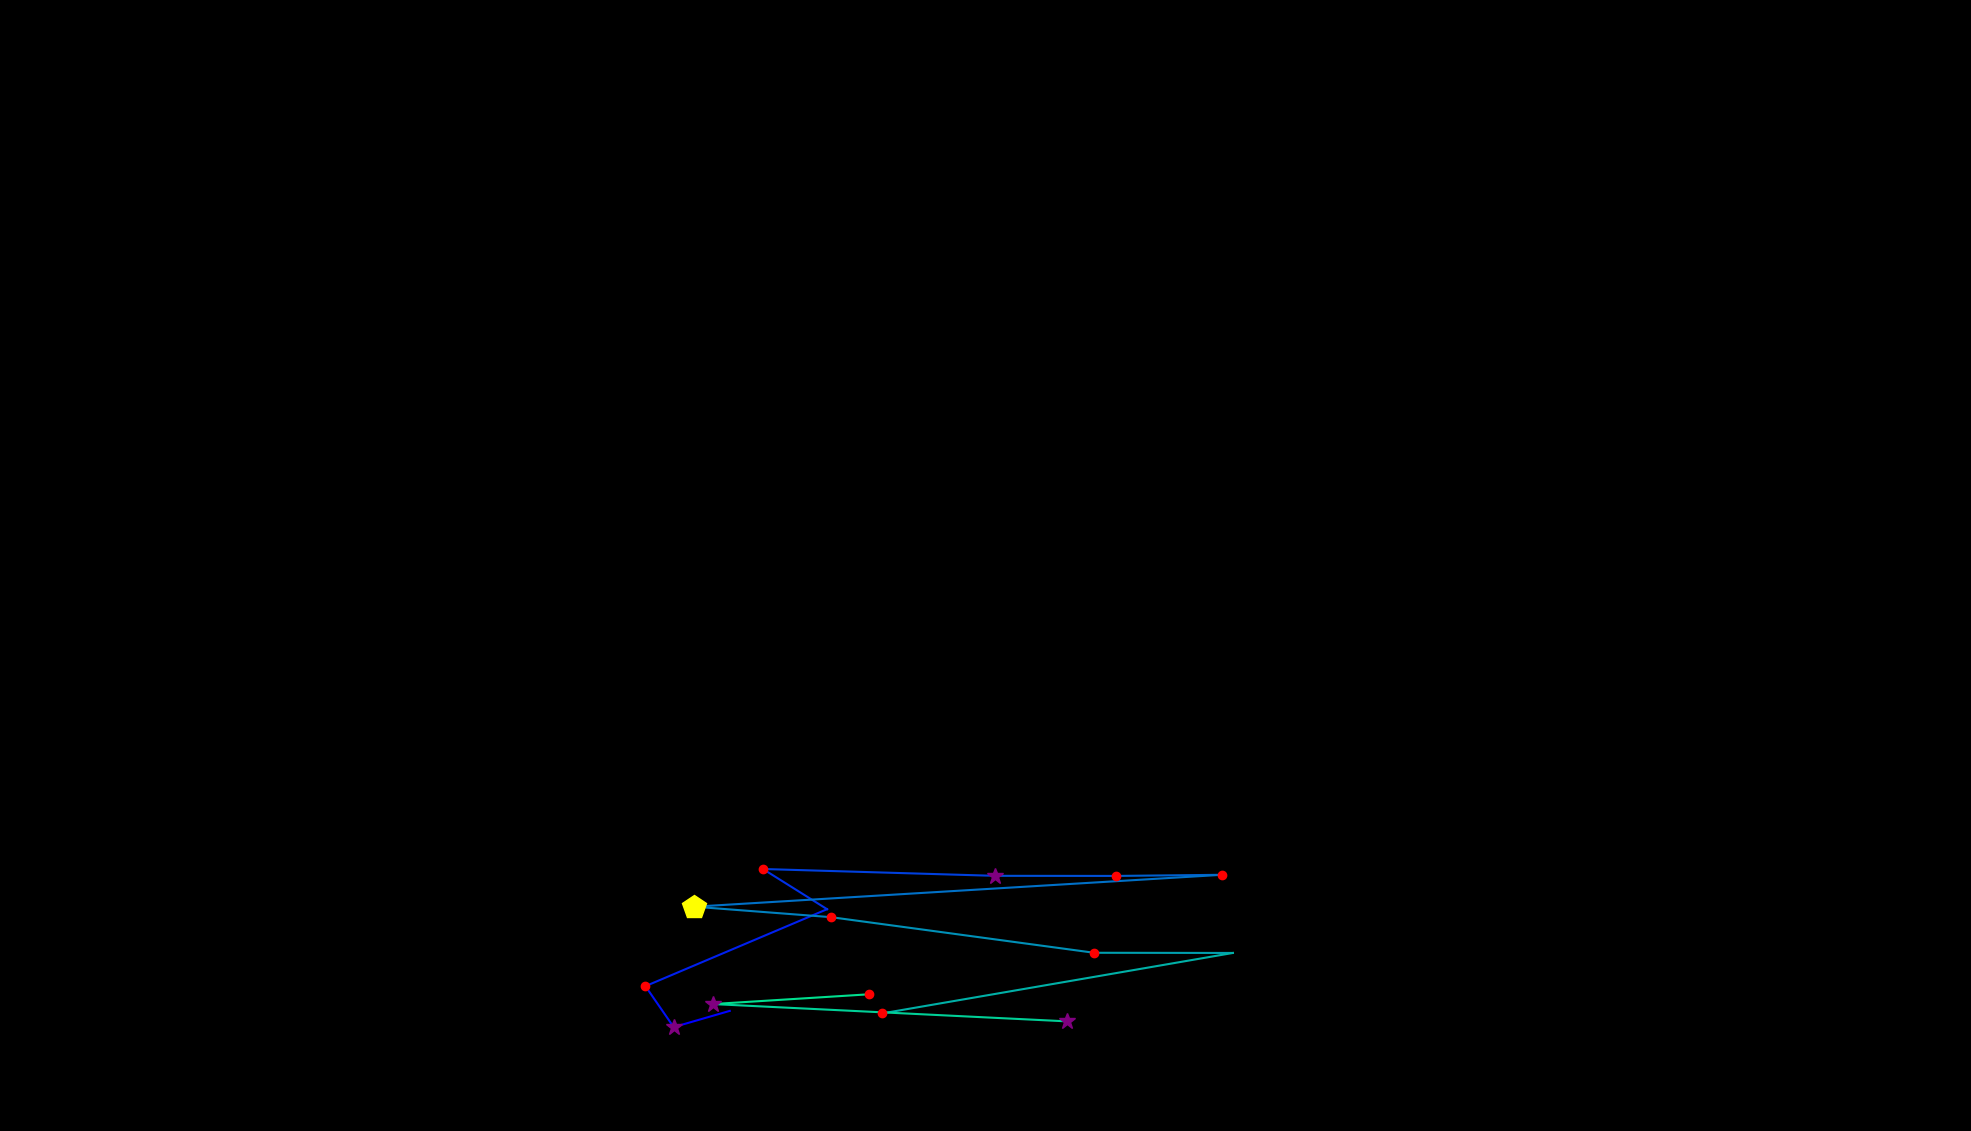

Values plotted in this chart, from the file beside it:
, fixation_id, timestamp, avg_gaze_x, avg_gaze_y, duration
0, 111.0, 34096, 947.7, 156, 108.5
1, 112.0, 34228, 874.9, 134.9, 253.1
2, 113.0, 34506, 838.2, 188.1, 192.8
3, 114.0, 34795, 1074, 288, 108.5
4, 115.0, 35048, 990.8, 340.3, 192.8
5, 116.0, 35301, 1292, 331.4, 325.4
6, 117.0, 35651, 1450, 331.3, 241
7, 118.0, 35916, 1587, 332.7, 229
8, 119.0, 36229, 901.7, 291.3, 433.9
9, 120.0, 36687, 1079, 277.7, 204.9
10, 121.0, 36928, 1421, 231.5, 156.7
11, 122.0, 37193, 1601, 231.2, 108.5
12, 123.0, 37422, 1145, 152.7, 204.9
13, 125.0, 37916, 1386, 142.4, 373.6
14, 126.0, 38326, 925.9, 164.9, 397.7
15, 127.0, 38772, 1128, 177.5, 216.9
